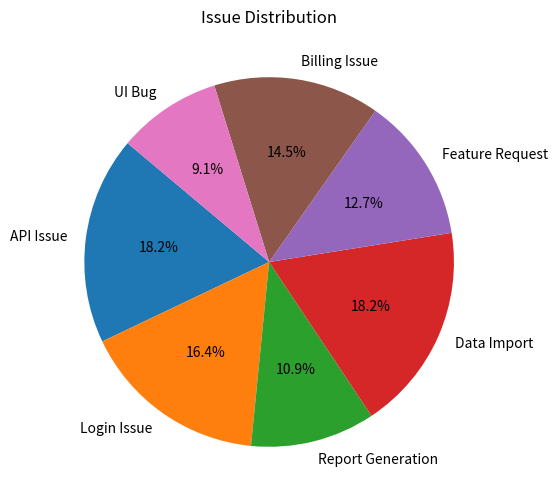
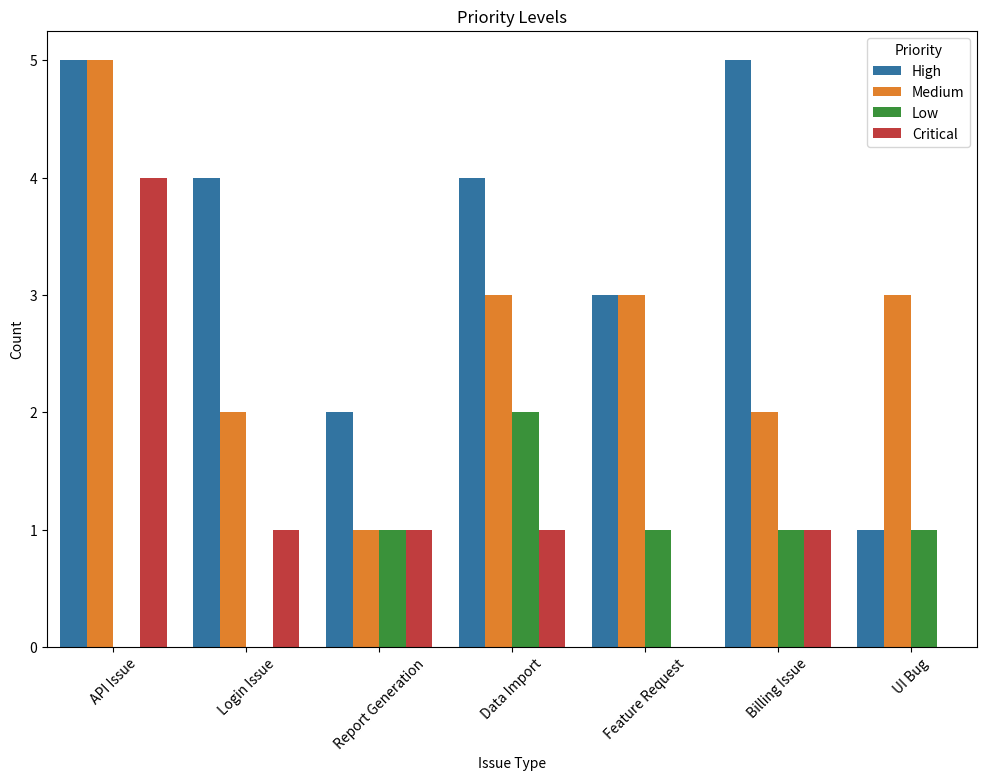
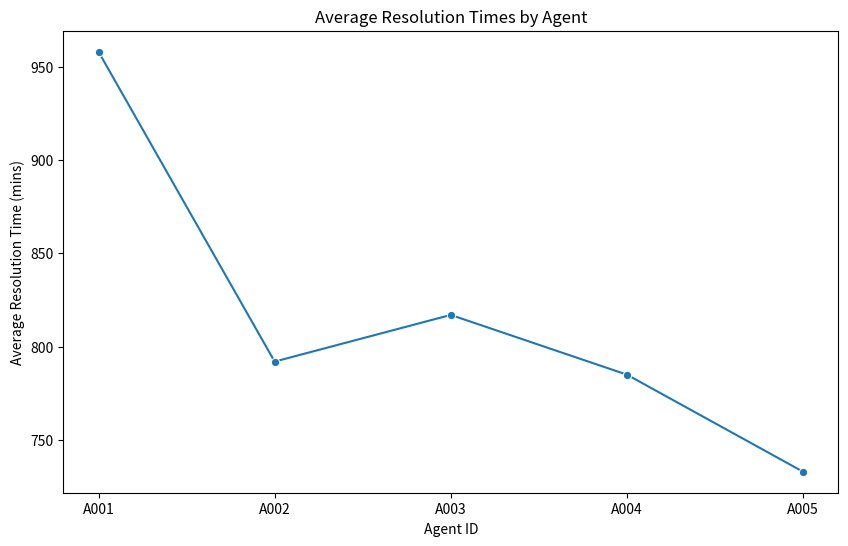
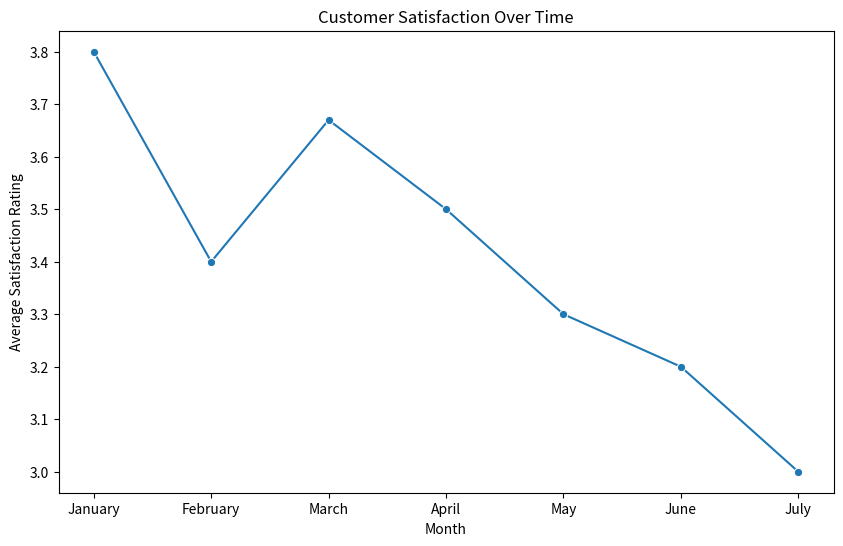
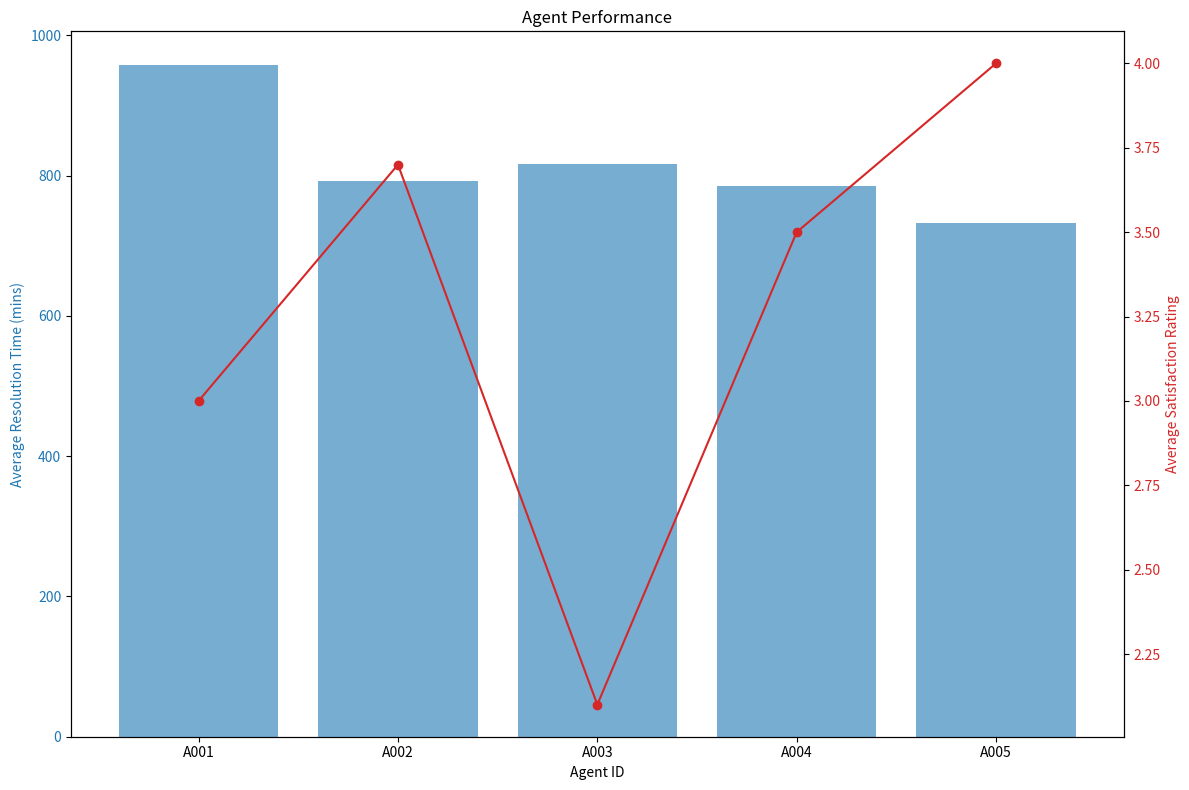

Write the Python code that produced these figures, in order.
import matplotlib.pyplot as plt
import seaborn as sns
import pandas as pd

# Data
issue_data = {
	'Issue Type': ['API Issue', 'Login Issue', 'Report Generation', 'Data Import', 'Feature Request', 'Billing Issue', 'UI Bug'],
    #'Frequency': [10, 10, 8, 10, 8, 12, 8]
    'Frequency': [10, 9, 6, 10, 7, 8, 5]
}
priority_data = {
	'Issue Type': ['API Issue', 'Login Issue', 'Report Generation', 'Data Import', 'Feature Request', 'Billing Issue', 'UI Bug'],
    #'High': [5, 4, 3, 4, 3, 5, 3],
    #'Medium': [3, 2, 2, 4, 3, 5, 3],
    #'Low': [2, 3, 3, 2, 2, 2, 2],
    #'Critical': [2, 1, 0, 0, 2, 3, 2]
    'High': [5, 4, 2, 4, 3, 5, 1],
    'Medium': [5, 2, 1, 3, 3, 2, 3],
    'Low': [0, 0, 1, 2, 1, 1, 1],
    'Critical': [4, 1, 1, 1, 0, 1, 0]
}
agent_performance_data = {
	'Agent ID': ['A001', 'A002', 'A003', 'A004', 'A005'],
    'Total Tickets': [10, 10, 10, 10, 10],
    #'Average Response Time (mins)': [134.9, 117.9, 147.6, 137.5, 140.5],
    #'Average Resolution Time (mins)': [813.6, 770.3, 735.4, 650.9, 753.1],
    'Average Resolution Time (mins)': [958.0, 792.0, 817.0, 785.0, 733.0],
    #'Average Satisfaction Rating': [2.4, 3.5, 2.6, 3.3, 3.1]
    'Average Satisfaction Rating': [3.0, 3.7, 2.1, 3.5, 4.0]
}
customer_satisfaction_data = {
	'Month': ['January', 'February', 'March', 'April', 'May', 'June', 'July'],
    #'Average Satisfaction Rating': [2.8, 3.1, 2.8, 2.9, 3.0, 3.2, 3.0]
    'Average Satisfaction Rating': [3.8, 3.4, 3.67, 3.5, 3.3, 3.2, 3.0]
}

# Convert to DataFrames
issue_df = pd.DataFrame(issue_data)
priority_df = pd.DataFrame(priority_data)
agent_performance_df = pd.DataFrame(agent_performance_data)
customer_satisfaction_df = pd.DataFrame(customer_satisfaction_data)

# Issue Distribution
plt.figure(figsize=(10, 6))
plt.pie(issue_df['Frequency'], labels=issue_df['Issue Type'], autopct='%1.1f%%', startangle=140)
plt.title('Issue Distribution')
plt.savefig('issue_distribution.png')
plt.close()

# Priority Levels
priority_df_melted = priority_df.melt(id_vars=['Issue Type'], var_name='Priority', value_name='Count')
plt.figure(figsize=(12, 8))
sns.barplot(x='Issue Type', y='Count', hue='Priority', data=priority_df_melted)
plt.title('Priority Levels')
plt.xticks(rotation=45)
plt.savefig('priority_levels.png')
plt.close()

# Resolution Times
plt.figure(figsize=(10, 6))
sns.lineplot(x='Agent ID', y='Average Resolution Time (mins)', data=agent_performance_df, marker='o')
plt.title('Average Resolution Times by Agent')
plt.savefig('resolution_times.png')
plt.close()

# Customer Satisfaction
plt.figure(figsize=(10, 6))
sns.lineplot(x='Month', y='Average Satisfaction Rating', data=customer_satisfaction_df, marker='o')
plt.title('Customer Satisfaction Over Time')
plt.savefig('customer_satisfaction.png')
plt.close()

# Agent Performance
fig, ax1 = plt.subplots(figsize=(12, 8))
color = 'tab:blue'
ax1.set_xlabel('Agent ID')
ax1.set_ylabel('Average Resolution Time (mins)', color=color)
ax1.bar(agent_performance_df['Agent ID'], agent_performance_df['Average Resolution Time (mins)'], color=color, alpha=0.6)
ax1.tick_params(axis='y', labelcolor=color)

ax2 = ax1.twinx()
color = 'tab:red'
ax2.set_ylabel('Average Satisfaction Rating', color=color)
ax2.plot(agent_performance_df['Agent ID'], agent_performance_df['Average Satisfaction Rating'], color=color, marker='o')
ax2.tick_params(axis='y', labelcolor=color)

plt.title('Agent Performance')
fig.tight_layout()
plt.savefig('agent_performance.png')
plt.close()

# Print URLs
print('issue_distribution.png')
print('priority_levels.png')
print('resolution_times.png')
print('customer_satisfaction.png')
print('agent_performance.png')
